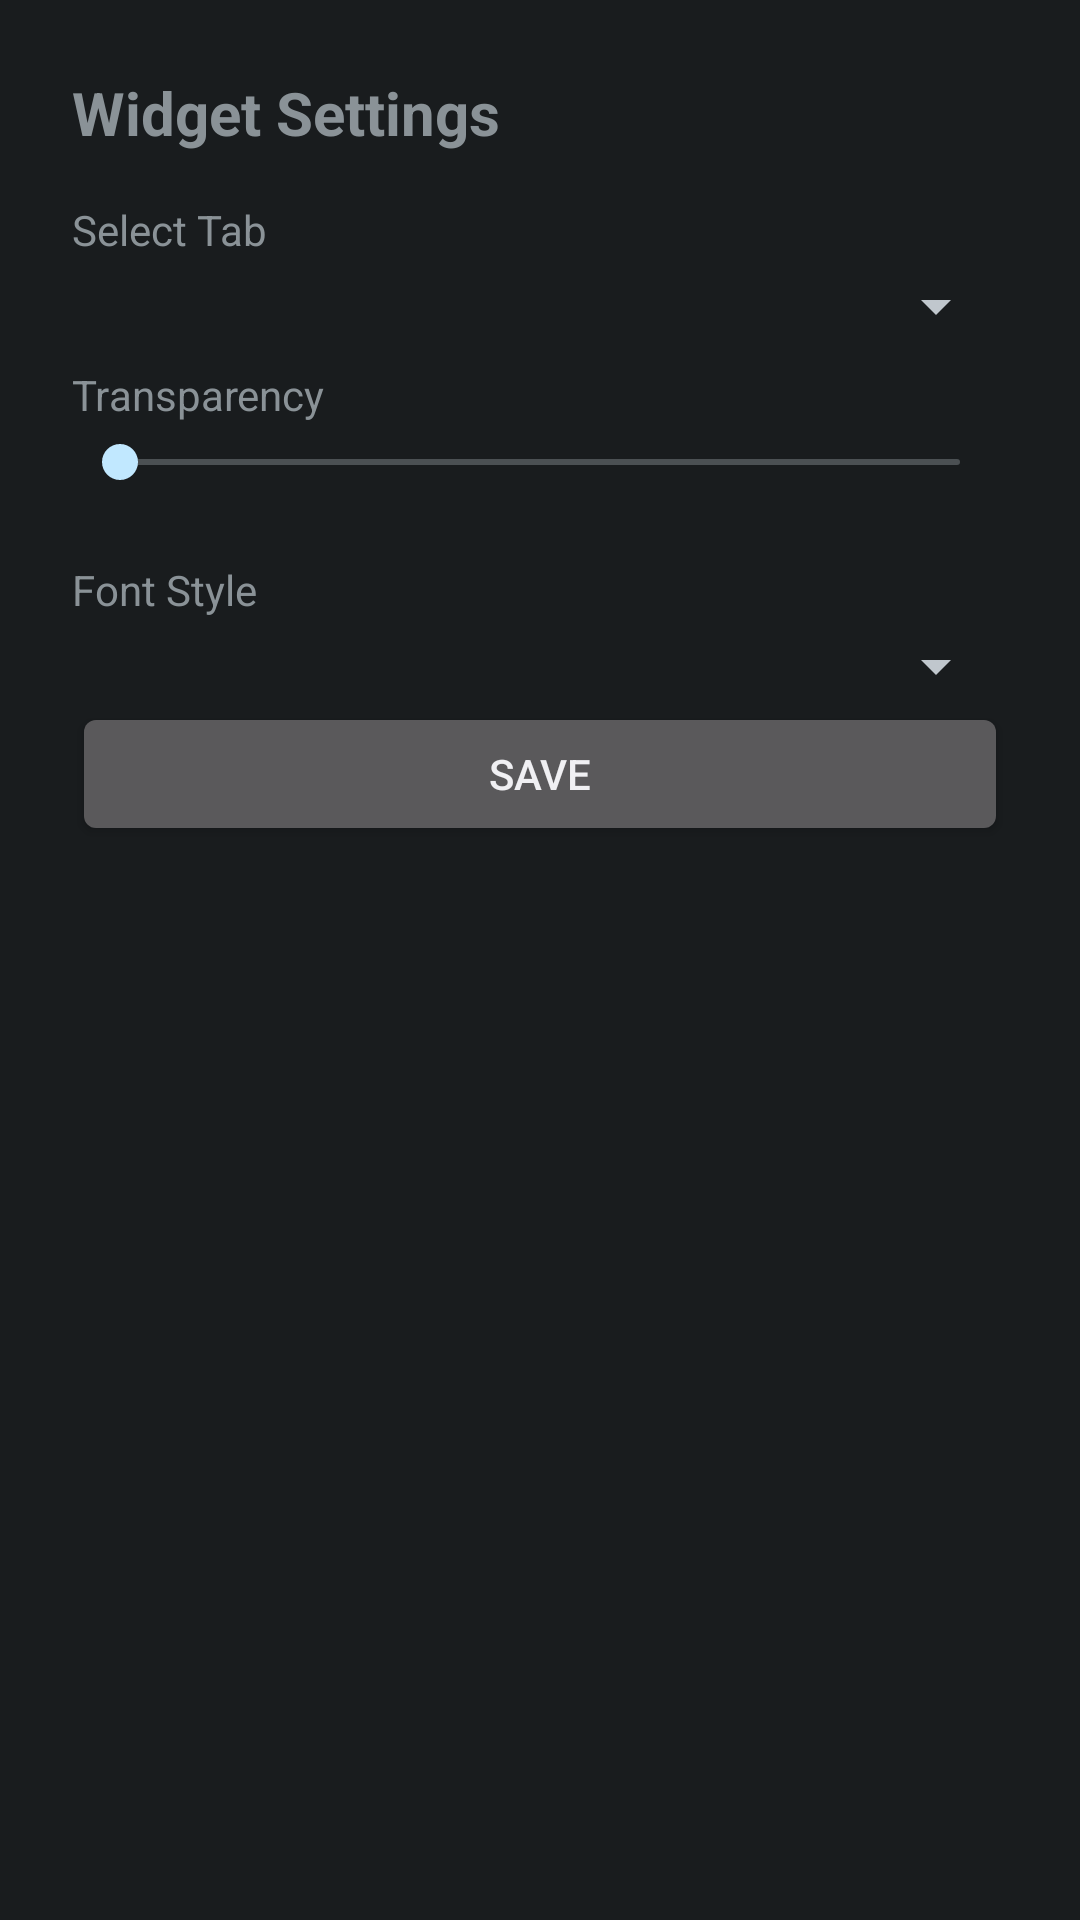

This screen was rendered from an Android layout file. Write that file and the resources it references.
<!-- AndroidManifest.xml: activity theme android:Theme.DeviceDefault.NoActionBar -->
<!-- res/layout/activity_widget_config.xml -->
<?xml version="1.0" encoding="utf-8"?>
<ScrollView xmlns:android="http://schemas.android.com/apk/res/android"
  android:layout_width="match_parent"
  android:layout_height="match_parent"
  android:fitsSystemWindows="true">

  <LinearLayout
    android:layout_width="match_parent"
    android:layout_height="wrap_content"
    android:orientation="vertical"
    android:padding="24dp">

    <TextView
      android:layout_width="wrap_content"
      android:layout_height="wrap_content"
      android:text="Widget Settings"
      android:textSize="20sp"
      android:textStyle="bold"
      android:paddingBottom="16dp" />

    <TextView
      android:layout_width="wrap_content"
      android:layout_height="wrap_content"
      android:text="Select Tab"
      android:textSize="14sp"
      android:paddingBottom="4dp" />

    <Spinner
      android:id="@+id/spinner_tabs"
      android:layout_width="match_parent"
      android:layout_height="wrap_content"
      android:paddingBottom="16dp" />

    <TextView
      android:layout_width="wrap_content"
      android:layout_height="wrap_content"
      android:text="Transparency"
      android:textSize="14sp"
      android:paddingTop="8dp"
      android:paddingBottom="4dp" />

    <SeekBar
      android:id="@+id/seekbar_transparency"
      android:layout_width="match_parent"
      android:layout_height="wrap_content"
      android:max="100"
      android:paddingBottom="16dp" />

    <TextView
      android:layout_width="wrap_content"
      android:layout_height="wrap_content"
      android:text="Font Style"
      android:textSize="14sp"
      android:paddingTop="8dp"
      android:paddingBottom="4dp" />

    <Spinner
      android:id="@+id/spinner_font"
      android:layout_width="match_parent"
      android:layout_height="wrap_content"
      android:paddingBottom="24dp" />

    <Button
      android:id="@+id/btn_save_widget_config"
      android:layout_width="match_parent"
      android:layout_height="wrap_content"
      android:text="Save" />

  </LinearLayout>
</ScrollView>
<!-- resources referenced by this layout -->
<resources>

</resources>
